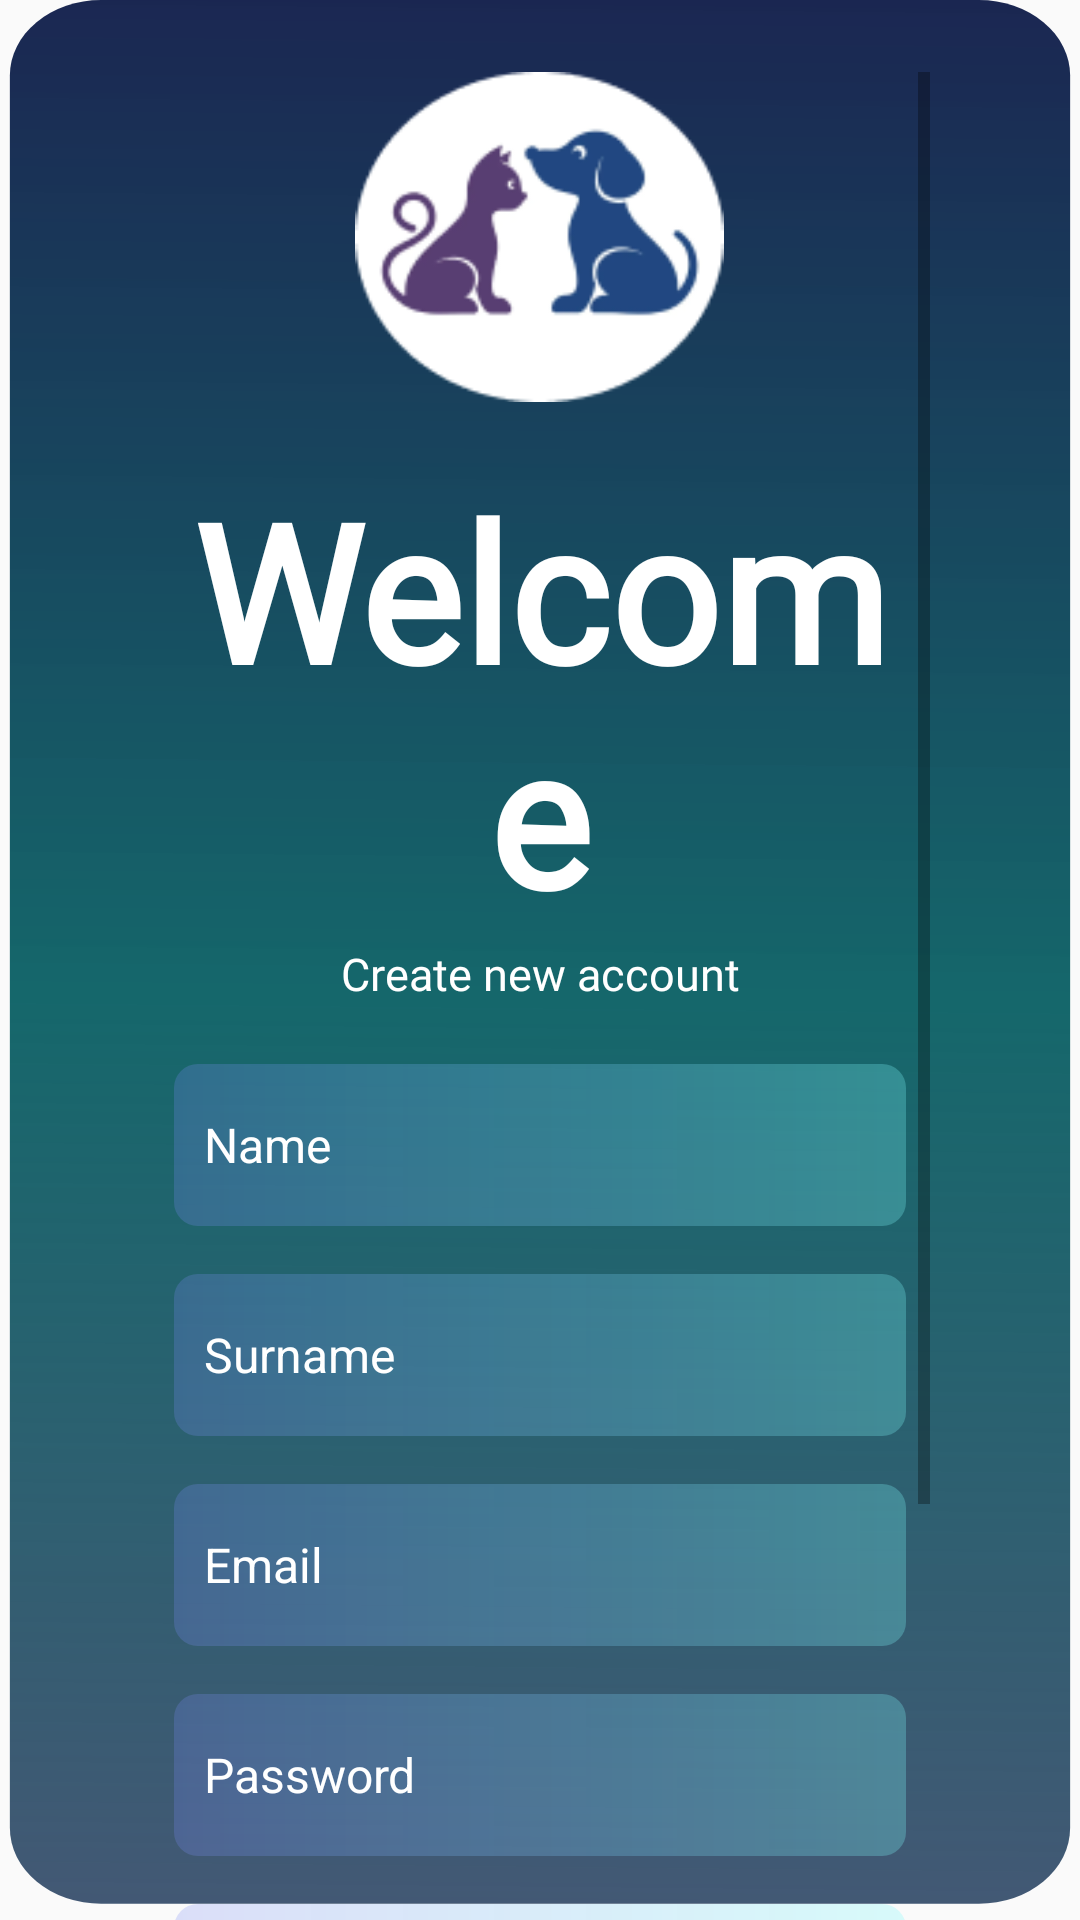

Reconstruct the res/layout file that produces this screen, plus the resources it refers to.
<!-- AndroidManifest.xml: application theme Theme.PawGuards -->
<!-- res/layout/fragment_create_account.xml -->
<?xml version="1.0" encoding="utf-8"?>
<ScrollView xmlns:android="http://schemas.android.com/apk/res/android"
    xmlns:tools="http://schemas.android.com/tools"
    android:layout_width="match_parent"
    android:layout_height="match_parent"
    android:background="@drawable/login_background0"
    android:gravity="center"
    android:orientation="vertical"
    android:paddingTop="24dp"
    android:paddingLeft="50dp"
    android:paddingRight="50dp"
    tools:context=".fragments.CreateAccountFragment">


    <LinearLayout
        android:layout_width="match_parent"
        android:layout_height="wrap_content"
        android:orientation="vertical">
        <ImageView
            android:layout_width="wrap_content"
            android:layout_height="110dp"
            android:layout_marginBottom="20dp"
            android:layout_gravity="center"
            android:src="@drawable/cat_dog_ic" />

        <TextView
            android:layout_width="match_parent"
            android:layout_height="wrap_content"
            android:layout_alignParentStart="true"
            android:fontFamily="@font/seoulhangang_cb_regular"
            android:text="Welcome"
            android:textAlignment="center"
            android:textColor="@color/colorPrimary"
            android:textSize="64sp"
            android:textStyle="bold" />

        <TextView
            android:layout_width="match_parent"
            android:layout_height="wrap_content"
            android:layout_marginBottom="12dp"
            android:fontFamily="@font/seoulhangang_cb_regular"
            android:text="Create new account"
            android:textAlignment="center"
            android:textColor="@color/colorPrimary"
            android:textSize="15sp" />

        <EditText
            android:id="@+id/nameSignUp"
            android:layout_width="match_parent"
            android:layout_height="54dp"
            android:layout_margin="8dp"
            android:background="@drawable/edit_text_background"
            android:hint="Name"
            android:padding="10dp"
            android:textColor="#FFFFFF"
            android:textColorHint="@color/colorPrimary"
            android:textSize="16dp" />

        <EditText
            android:id="@+id/surnameSignUp"
            android:layout_width="match_parent"
            android:layout_height="54dp"
            android:layout_margin="8dp"
            android:background="@drawable/edit_text_background"
            android:hint="Surname"
            android:padding="10dp"
            android:textColor="#FFFFFF"
            android:textColorHint="@color/colorPrimary"
            android:textSize="16dp" />

        <EditText
            android:id="@+id/emailSignUp"
            android:layout_width="match_parent"
            android:layout_height="54dp"
            android:layout_margin="8dp"
            android:background="@drawable/edit_text_background"
            android:hint="Email"
            android:padding="10dp"
            android:textColor="#FFFFFF"
            android:textColorHint="@color/colorPrimary"
            android:textSize="16dp" />

        <EditText
            android:id="@+id/passwordSignUp"
            android:layout_width="match_parent"
            android:layout_height="54dp"
            android:layout_margin="8dp"
            android:background="@drawable/edit_text_background"
            android:hint="Password"
            android:padding="10dp"
            android:textColor="#FFFFFF"
            android:textColorHint="@color/colorPrimary"
            android:textSize="16dp"
            android:inputType="textPassword" />

        <EditText
            android:id="@+id/passConfSignUp"
            android:layout_width="match_parent"
            android:layout_height="54dp"
            android:layout_margin="8dp"
            android:background="@drawable/edit_text_background"
            android:hint="Confirm Password"
            android:padding="10dp"
            android:textColor="#FFFFFF"
            android:textColorHint="@color/colorPrimary"
            android:textSize="16dp"
            android:inputType="textPassword" />

        <TextView
            android:layout_width="wrap_content"
            android:layout_height="wrap_content"
            android:layout_marginBottom="16dp"
            android:text="By registering you are agreeing to our \nTerms of use and privacy policy."
            android:textAlignment="center"
            android:textColor="@color/colorPrimary"
            android:textSize="12dp" />

        <ProgressBar
            android:id="@+id/progressBar"
            android:layout_width="wrap_content"
            android:layout_height="wrap_content"
            android:layout_gravity="center"
            android:visibility="gone" />

        <Button
            android:id="@+id/signupBtn"
            android:layout_width="match_parent"
            android:layout_height="wrap_content"
            android:background="@drawable/login_btn"
            android:text="Register"
            android:textColor="@color/colorPrimary"
            android:textStyle="bold" />

        <TextView
            android:id="@+id/toLogin"
            android:layout_width="wrap_content"
            android:layout_height="wrap_content"
            android:layout_margin="8dp"
            android:text="Back to Login"
            android:textColor="@color/colorPrimary"
            android:textStyle="bold" />
    </LinearLayout>

</ScrollView>
<!-- resources referenced by this layout -->
<resources>
  <color name="colorPrimary">#fff</color>
  <!-- drawable cat_dog_ic: png bitmap (drawable, 9013 bytes) -->
  <!-- drawable edit_text_background (drawable) -->
  <?xml version="1.0" encoding="utf-8"?>
  <shape xmlns:android="http://schemas.android.com/apk/res/android">
  
      <gradient
          android:angle="180"
          android:endColor="#3E7988F6"
          android:startColor="#467CFBFB"
          android:type="linear" />
  
      <corners android:radius="8dp" />
  </shape>
  <!-- drawable login_background0 (drawable) -->
  <vector xmlns:android="http://schemas.android.com/apk/res/android"
      xmlns:aapt="http://schemas.android.com/aapt"
      android:width="438dp"
      android:height="940dp"
      android:viewportWidth="438"
      android:viewportHeight="940">
      <path android:pathData="M41,0L397,0A37,37 0,0 1,434 37L434,895A37,37 0,0 1,397 932L41,932A37,37 0,0 1,4 895L4,37A37,37 0,0 1,41 0z">
          <aapt:attr name="android:fillColor">
              <gradient
                  android:endX="202"
                  android:endY="1317"
                  android:startX="219"
                  android:startY="-111"
                  android:type="linear">
                  <item
                      android:color="#FF1C184C"
                      android:offset="0" />
                  <item
                      android:color="#F2085F63"
                      android:offset="0.42" />
                  <item
                      android:color="#B90D1645"
                      android:offset="0.81" />
                  <item
                      android:color="#00336ABC"
                      android:offset="1" />
              </gradient>
          </aapt:attr>
      </path>
  </vector>
  <!-- drawable login_btn (drawable) -->
  <?xml version="1.0" encoding="utf-8"?>
  <shape xmlns:android="http://schemas.android.com/apk/res/android"
      android:shape="rectangle">
  
      <gradient
          android:endColor="#C3162351"
          android:startColor="#C82F3D70"
          android:type="linear" />
  
      <corners android:radius="100dp" />
  
  </shape>
  <style name="Theme.PawGuards" parent="Base.Theme.PawGuards" />
  <style name="Base.Theme.PawGuards" parent="Theme.AppCompat.Light.NoActionBar">
          
          <item name="colorPrimary">@color/colorPrimary</item>
          <item name="colorPrimaryDark">@color/colorPrimaryDark</item>
          <item name="colorAccent">@color/colorAccent</item>
          
      </style>
  <color name="colorPrimaryDark">#fff</color>
  <color name="colorAccent">#41245C</color>
</resources>
